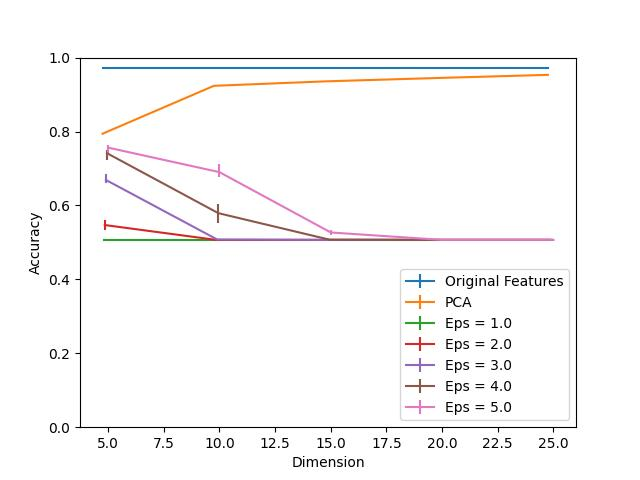

The file beside this chart, header and first rows:
Dimension, PCA, Eps = 1.0, Eps = 1.0 25, Eps = 1.0 75, Eps = 2.0, Eps = 2.0 25, Eps = 2.0 75, Eps = 3.0, Eps = 3.0 25, Eps = 3.0 75, Eps = 4.0, Eps = 4.0 25, Eps = 4.0 75, Eps = 5.0, Eps = 5.0 25, Eps = 5.0 75, Original Features
5, 0.7941, 0.5068, 0.0, 0.0, 0.547, 0.01406, 0.01406, 0.669, 0.007534, 0.01557, 0.7413, 0.01858, 0.008036, 0.7564, 0.02059, 0.008036, 0.9719
10, 0.9237, 0.5068, 0.0, 0.0, 0.5068, 0.0, 0.0, 0.5078, 0.001005, 0.002511, 0.5791, 0.02562, 0.02511, 0.6901, 0.01256, 0.0231, 0.9719
15, 0.9357, 0.5068, 0.0, 0.0, 0.5068, 0.0, 0.0, 0.5068, 0.0, 0.0, 0.5073, 0.0005023, 0.001005, 0.5269, 0.007032, 0.007032, 0.9719
20, 0.9448, 0.5068, 0.0, 0.0, 0.5068, 0.0, 0.0, 0.5068, 0.0, 0.0, 0.5068, 0.0, 0.0, 0.5068, 0.0, 0.001005, 0.9719
25, 0.9533, 0.5068, 0.0, 0.0, 0.5068, 0.0, 0.0, 0.5068, 0.0, 0.0, 0.5068, 0.0, 0.0, 0.5068, 0.0, 0.0, 0.9719
